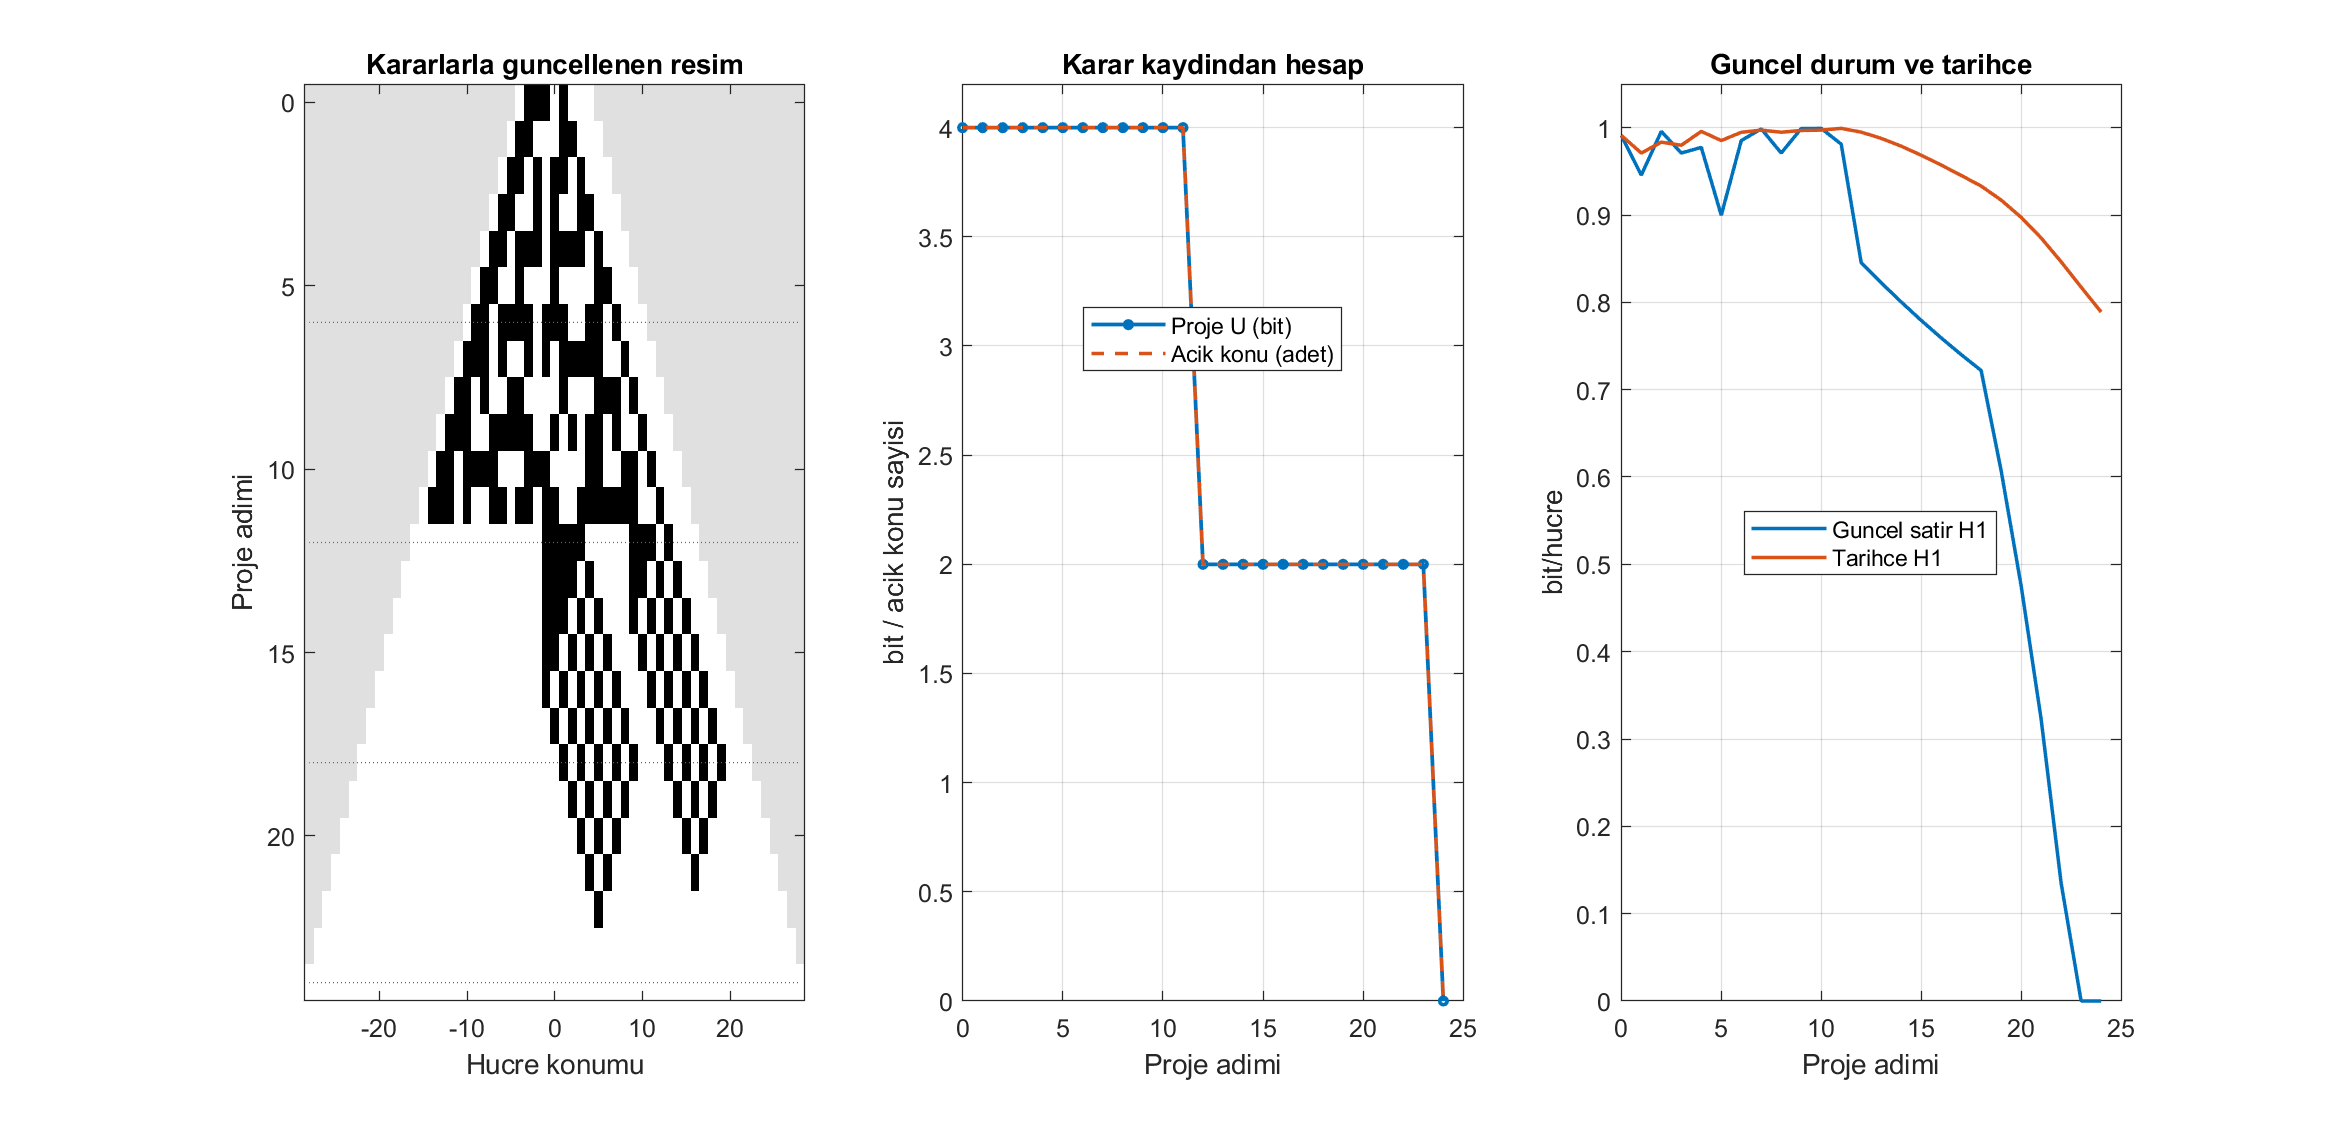

The table this chart was drawn from, first rows:
Step, Rule, Width, Ones, H1, H2, HistoryH1, ProjectU, Candidates, OpenTopics, Verified, ProjectedCells, RowBits
0, 0, 9, 4, 0.9911, 2, 0.9911, 4, 16, 4, 0, 0, 011101000
1, 30, 11, 4, 0.9457, 1.922, 0.971, 4, 16, 4, 0, 0, 01100011000
2, 30, 13, 6, 0.9957, 1.918, 0.9834, 4, 16, 4, 0, 0, 0110101101000
3, 30, 15, 6, 0.971, 1.95, 0.9799, 4, 16, 4, 0, 0, 011001010011000
4, 30, 17, 10, 0.9774, 1.906, 0.9957, 4, 16, 4, 0, 0, 01101110111101000
5, 30, 19, 6, 0.8997, 1.837, 0.9852, 4, 16, 4, 0, 0, 0110010001000011000
6, 30, 21, 12, 0.9852, 1.941, 0.9947, 4, 16, 4, 0, 0, 011011110111001101000
7, 90, 23, 12, 0.9986, 1.981, 0.9972, 4, 16, 4, 0, 0, 01110100101011111001000
8, 90, 25, 10, 0.971, 1.959, 0.9948, 4, 16, 4, 0, 0, 0110100110000100011101000
9, 90, 27, 14, 0.999, 1.986, 0.9968, 4, 16, 4, 0, 0, 011100111110010101101001000
10, 90, 29, 14, 0.9991, 1.985, 0.9972, 4, 16, 4, 0, 0, 01101111000111000011001101000
11, 90, 31, 18, 0.9812, 1.941, 0.9992, 4, 16, 4, 0, 0, 0111010011011011001111111001000
12, 90, 33, 9, 0.8454, 1.517, 0.9949, 2, 4, 2, 0, 9, 000000000000000111110000011101000
13, 184, 35, 9, 0.8224, 1.627, 0.9878, 2, 4, 2, 0, 0, 00000000000000001111010000110101000
14, 184, 37, 9, 0.8004, 1.622, 0.9788, 2, 4, 2, 0, 0, 0000000000000000011101010001010101000
15, 184, 39, 9, 0.7793, 1.557, 0.9685, 2, 4, 2, 0, 0, 000000000000000000110101010001010101000
16, 184, 41, 9, 0.7593, 1.443, 0.9572, 2, 4, 2, 0, 0, 0000000000000000000101010101000101010100…
17, 184, 43, 9, 0.7401, 1.414, 0.9453, 2, 4, 2, 0, 0, 0000000000000000000001010101010001010101…
18, 184, 45, 9, 0.7219, 1.385, 0.9331, 2, 4, 2, 0, 0, 0000000000000000000000010101010100010101…
19, 232, 47, 7, 0.6072, 1.191, 0.9171, 2, 4, 2, 0, 0, 0000000000000000000000000101010100000101…
20, 232, 49, 5, 0.4754, 0.9466, 0.8973, 2, 4, 2, 0, 0, 0000000000000000000000000001010100000001…
21, 232, 51, 3, 0.3228, 0.6494, 0.8738, 2, 4, 2, 0, 0, 0000000000000000000000000000010100000000…
22, 232, 53, 1, 0.135, 0.2737, 0.8464, 2, 4, 2, 0, 0, 0000000000000000000000000000000100000000…
23, 232, 55, 0, -0, -0, 0.8174, 2, 4, 2, 0, 0, 0000000000000000000000000000000000000000…
24, 232, 57, 0, -0, -0, 0.7889, -0, 1, 0, 4, 0, 0000000000000000000000000000000000000000…
